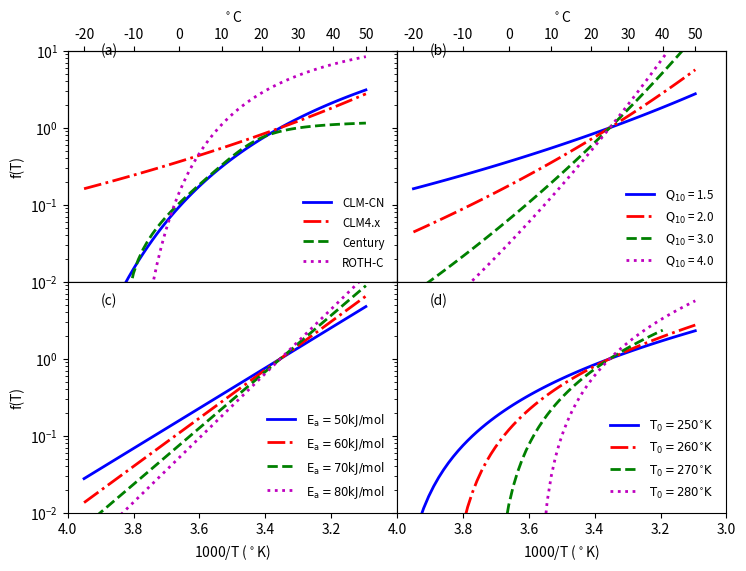

The matplotlib source for this figure:
import numpy as np
import matplotlib.pyplot as plt

TC = np.arange(-20, 51, 1)
TK = TC + 273.15
iTK = 1/TK*1000.0
T0 = 298.15

ftclmcn = np.exp(308.56*(1/71.02-1/(TK-227.13)))
ftclm4 = 1.5**((TK-298.15)/10.0)
ftcentury = 0.56+0.46*np.arctan(0.097*(TC-15.7))
ftrothc = 47.9/(1+np.exp(106.0/(TC+18.3)))

ftq102 = 2.0**((TK-298.15)/10.0)
ftq103 = 3.0**((TK-298.15)/10.0)
ftq104 = 4.0**((TK-298.15)/10.0)

fta1 = np.exp(-50.0e3/8.314 *(1.0/TK - 1.0/298.15))
fta2 = np.exp(-60.0e3/8.314 *(1.0/TK - 1.0/298.15))
fta3 = np.exp(-70.0e3/8.314 *(1.0/TK - 1.0/298.15))
fta4 = np.exp(-80.0e3/8.314 *(1.0/TK - 1.0/298.15))

ftr1 = (TK - 250.0) * (TK - 250.0) / (T0 - 250.0) / (T0 - 250.0)
ftr2 = (TK - 260.0) * (TK - 260.0) / (T0 - 260.0) / (T0 - 260.0)
ftr3 = (TK - 270.0) * (TK - 270.0) / (T0 - 270.0) / (T0 - 270.0)
ftr4 = (TK - 280.0) * (TK - 280.0) / (T0 - 280.0) / (T0 - 280.0)

xtic = [3.094538, 3.193358, 3.298697, 3.411223, 3.531697, 3.660992, 3.800114, 3.950227]
#xtic = [0.003094538, 0.003193358, 0.003298697, 0.003411223, 0.003531697, 0.003660992, 0.003800114, 0.003950227] * 1000.0
xticlabel = [50, 40, 30, 20, 10, 0, -10, -20] 

fig = plt.figure()
plt.subplots_adjust(hspace=0.0001, wspace=0.0001)

ax1a = fig.add_subplot(221)
ax1b = ax1a.twiny()

ax1a.semilogy(iTK, ftclmcn, 'b-', iTK, ftclm4, 'r-.', iTK, ftcentury, 'g--', iTK[5:71], ftrothc[5:71], 'm:', linewidth=2)
ax1a.set_ylabel('f(T)')
ax1a.set_xlim([4, 3])
ax1a.set_ylim([0.01, 10])
lga = ax1a.legend(('CLM-CN', 'CLM4.x', 'Century', 'ROTH-C'), loc=4)
lga.draw_frame(False)
lgt = lga.get_texts()
plt.setp(lgt, fontsize='small')
plt.text(3.9, 9, '(a)')

ax1b.set_xlim([4, 3])
ax1b.set_xticks(xtic)
ax1b.set_xticklabels(xticlabel)
ax1b.set_xlabel('$^\circ$C')

ax2a = fig.add_subplot(222)
ax2b = ax2a.twiny()

ax2a.semilogy(iTK, ftclm4, 'b-', iTK, ftq102, 'r-.', iTK, ftq103, 'g--', iTK, ftq104, 'm:', linewidth=2)
ax2a.set_xlim([4, 3])
ax2a.set_ylim([0.01, 10])
lg2 = ax2a.legend(('$\mathrm{Q_{10}}$ = 1.5', '$\mathrm{Q_{10}}$ = 2.0', '$\mathrm{Q_{10}}$ = 3.0', '$\mathrm{Q_{10}}$ = 4.0'), loc=4)
lg2.draw_frame(False)
lgt = lg2.get_texts()
plt.setp(lgt, fontsize='small')
plt.text(3.9, 9, '(b)')

ax2b.set_xlim([4, 3])
ax2b.set_xticks(xtic)
ax2b.set_xticklabels(xticlabel)
ax2b.set_xlabel('$^\circ$C')

ax3 = fig.add_subplot(223)
ax3.semilogy(iTK, fta1, 'b-', iTK, fta2, 'r-.', iTK, fta3, 'g--', iTK, fta4, 'm:', linewidth=2)
ax3.set_xlabel('1000/T ($^\circ$K)')
ax3.set_ylabel('f(T)')
ax3.set_xlim([4, 3])
ax3.set_ylim([0.01, 10])
ax3.set_xticks([3.2, 3.4, 3.6, 3.8, 4.0])
ax3.set_yticks([0.01, 0.1, 1])
lg3= ax3.legend(('$\mathrm{E_{a} = 50 kJ/mol}$', '$\mathrm{E_{a} = 60 kJ/mol}$', '$\mathrm{E_{a} = 70 kJ/mol}$', '$\mathrm{E_{a} = 80 kJ/mol}$'), loc=4)
lg3.draw_frame(False)
lgt = lg3.get_texts()
plt.setp(lgt, fontsize='small')
plt.text(3.9, 5, '(c)')

ax4 = fig.add_subplot(224)
ax4.semilogy(iTK, ftr1, 'b-', iTK[7:71], ftr2[7:71], 'r-.', iTK[17:61], ftr3[17:61], 'g--', iTK[27:71], ftr4[27:71], 'm:', linewidth=2)
ax4.set_xlabel('1000/T ($^\circ$K)')
ax4.set_xlim([4, 3])
ax4.set_ylim([0.01, 10])
lg4 = ax4.legend(('$\mathrm{T_{0} = 250^{\circ}K}$', '$\mathrm{T_{0} = 260^{\circ}K}$', '$\mathrm{T_{0} = 270^{\circ}K}$', '$\mathrm{T_{0} = 280^{\circ}K}$'), loc=4)
lg4.draw_frame(False)
lgt = lg4.get_texts()
plt.setp(lgt, fontsize='small')
plt.text(3.9, 5, '(d)')

xticklabels = ax1a.get_xticklabels() + ax2a.get_xticklabels() 
yticklabels = ax2a.get_yticklabels() + ax4.get_yticklabels() 
plt.setp(xticklabels, visible=False)
plt.setp(yticklabels, visible=False)

fig.set_size_inches(8.5, 6)
plt.savefig('fig2.pdf')
plt.savefig('fig2.png')
plt.show()
